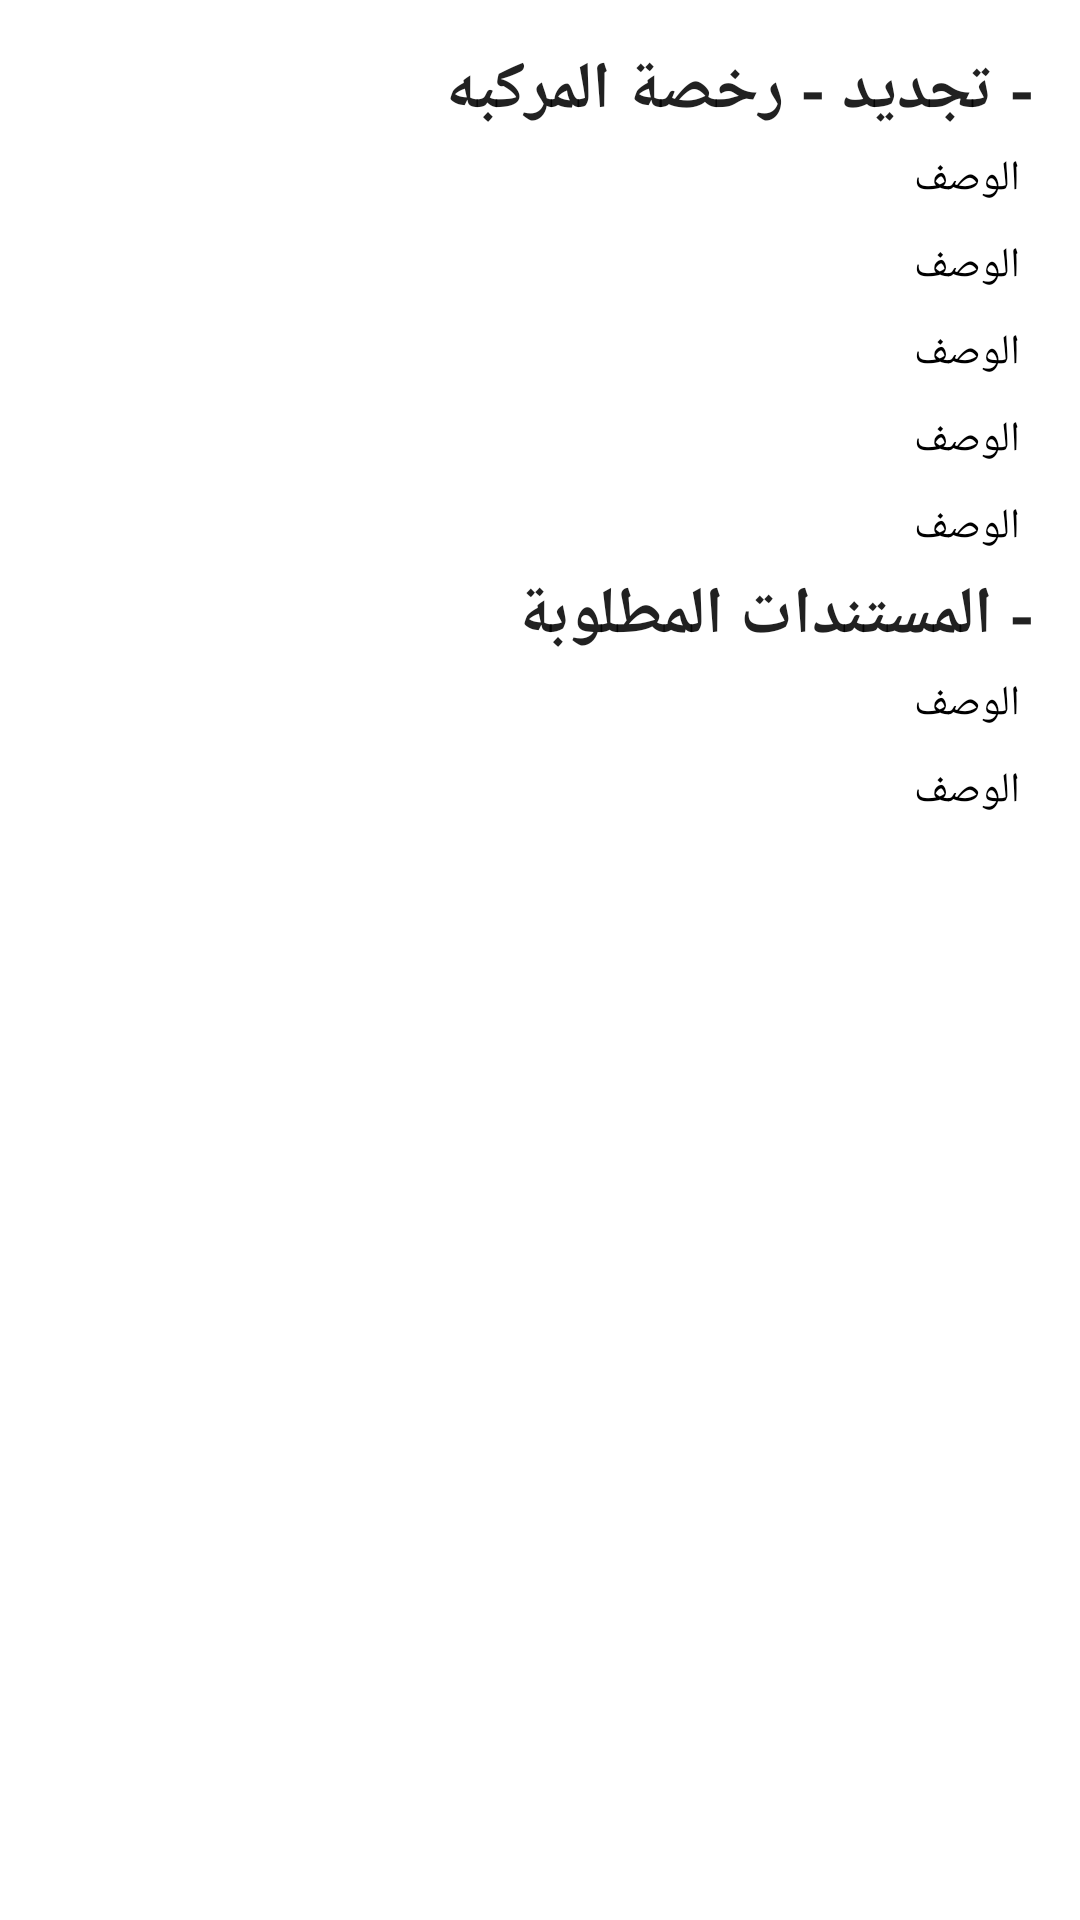

The Android layout XML behind this screen, and the referenced resources:
<!-- AndroidManifest.xml: application theme Theme.EngazAdmin -->
<!-- res/layout/information_item.xml -->
<?xml version="1.0" encoding="utf-8"?>
<androidx.constraintlayout.widget.ConstraintLayout xmlns:android="http://schemas.android.com/apk/res/android"
    xmlns:tools="http://schemas.android.com/tools"
    android:layout_width="match_parent"
    android:layout_height="match_parent"
    android:orientation="vertical"
    android:padding="15dp">

    <RelativeLayout
        android:layout_width="match_parent"
        android:layout_height="wrap_content"
        tools:ignore="MissingConstraints"

        >

        
        
        
        


        <TextView
            android:id="@+id/text_view_first_title"
            android:layout_width="match_parent"
            android:layout_height="wrap_content"
            android:text="- تجديد - رخصة المركبه"
            android:textAppearance="@style/TextAppearance.AppCompat.Large"
            android:textStyle="bold"
            tools:ignore="MissingConstraints" />

        <TextView
            android:id="@+id/text_view_description1"
            android:layout_width="match_parent"
            android:layout_height="wrap_content"
            android:layout_below="@+id/text_view_first_title"
            android:layout_margin="5dp"
            android:layout_marginBottom="5dp"
            android:text="الوصف"
            android:textAppearance="@style/TextAppearance.AppCompat.Small"
            android:textColor="#000"
            tools:ignore="MissingConstraints" />

        <TextView
            android:id="@+id/text_view_description2"
            android:layout_width="match_parent"
            android:layout_height="wrap_content"
            android:layout_below="@+id/text_view_description1"
            android:layout_margin="5dp"
            android:layout_marginBottom="5dp"
            android:text="الوصف"
            android:textAppearance="@style/TextAppearance.AppCompat.Small"
            android:textColor="#000"
            tools:ignore="MissingConstraints" />

        <TextView
            android:id="@+id/text_view_description3"
            android:layout_width="match_parent"
            android:layout_height="wrap_content"
            android:layout_below="@+id/text_view_description2"
            android:layout_margin="5dp"
            android:layout_marginBottom="5dp"
            android:text="الوصف"
            android:textAppearance="@style/TextAppearance.AppCompat.Small"
            android:textColor="#000"
            tools:ignore="MissingConstraints" />

        <TextView
            android:id="@+id/text_view_description4"
            android:layout_width="match_parent"
            android:layout_height="wrap_content"
            android:layout_below="@+id/text_view_description3"
            android:layout_margin="5dp"
            android:layout_marginBottom="5dp"
            android:text="الوصف"
            android:textAppearance="@style/TextAppearance.AppCompat.Small"
            android:textColor="#000"
            tools:ignore="MissingConstraints" />

        <TextView
            android:id="@+id/text_view_description5"
            android:layout_width="match_parent"
            android:layout_height="wrap_content"
            android:layout_below="@+id/text_view_description4"
            android:layout_margin="5dp"
            android:layout_marginBottom="5dp"
            android:text="الوصف"
            android:textAppearance="@style/TextAppearance.AppCompat.Small"
            android:textColor="#000"
            tools:ignore="MissingConstraints" />

        <TextView
            android:id="@+id/text_view_second_title"
            android:layout_width="match_parent"
            android:layout_height="wrap_content"
            android:layout_below="@+id/text_view_description5"
            android:text="- المستندات المطلوبة"
            android:textAppearance="@style/TextAppearance.AppCompat.Large"
            android:textStyle="bold"
            tools:ignore="MissingConstraints" />

        <TextView
            android:id="@+id/text_view_description6"
            android:layout_width="match_parent"
            android:layout_height="wrap_content"
            android:layout_below="@+id/text_view_second_title"
            android:layout_margin="5dp"
            android:text="الوصف"
            android:textAppearance="@style/TextAppearance.AppCompat.Small"
            android:textColor="#000"
            tools:ignore="MissingConstraints" />

        <TextView
            android:id="@+id/text_view_description7"
            android:layout_width="match_parent"
            android:layout_height="wrap_content"
            android:layout_below="@+id/text_view_description6"
            android:layout_margin="5dp"
            android:text="الوصف"
            android:textAppearance="@style/TextAppearance.AppCompat.Small"
            android:textColor="#000"
            tools:ignore="MissingConstraints" />

        
        
        
        
        
        
        
        
        


    </RelativeLayout>


</androidx.constraintlayout.widget.ConstraintLayout>
<!-- resources referenced by this layout -->
<resources>
  <color name="blue">#163474</color>
  <style name="Theme.EngazAdmin" parent="Theme.MaterialComponents.DayNight.NoActionBar">
  
          
          <item name="colorPrimary">@color/purple_500</item>
          <item name="colorPrimaryVariant">@color/purple_700</item>
          <item name="colorOnPrimary">@color/white</item>
          
          <item name="colorSecondary">@color/teal_200</item>
          <item name="colorSecondaryVariant">@color/teal_700</item>
          <item name="colorOnSecondary">@color/black</item>
          
          <item name="android:statusBarColor" tools:targetApi="l">?attr/colorPrimaryVariant</item>
          
  `
  
  
      </style>
  <color name="purple_500">#163474</color>
  <color name="purple_700">#fff</color>
  <color name="white">#FFFFFFFF</color>
  <color name="teal_200">#163474</color>
  <color name="teal_700">#FF018786</color>
  <color name="black">#FFFFFFFF</color>
</resources>
